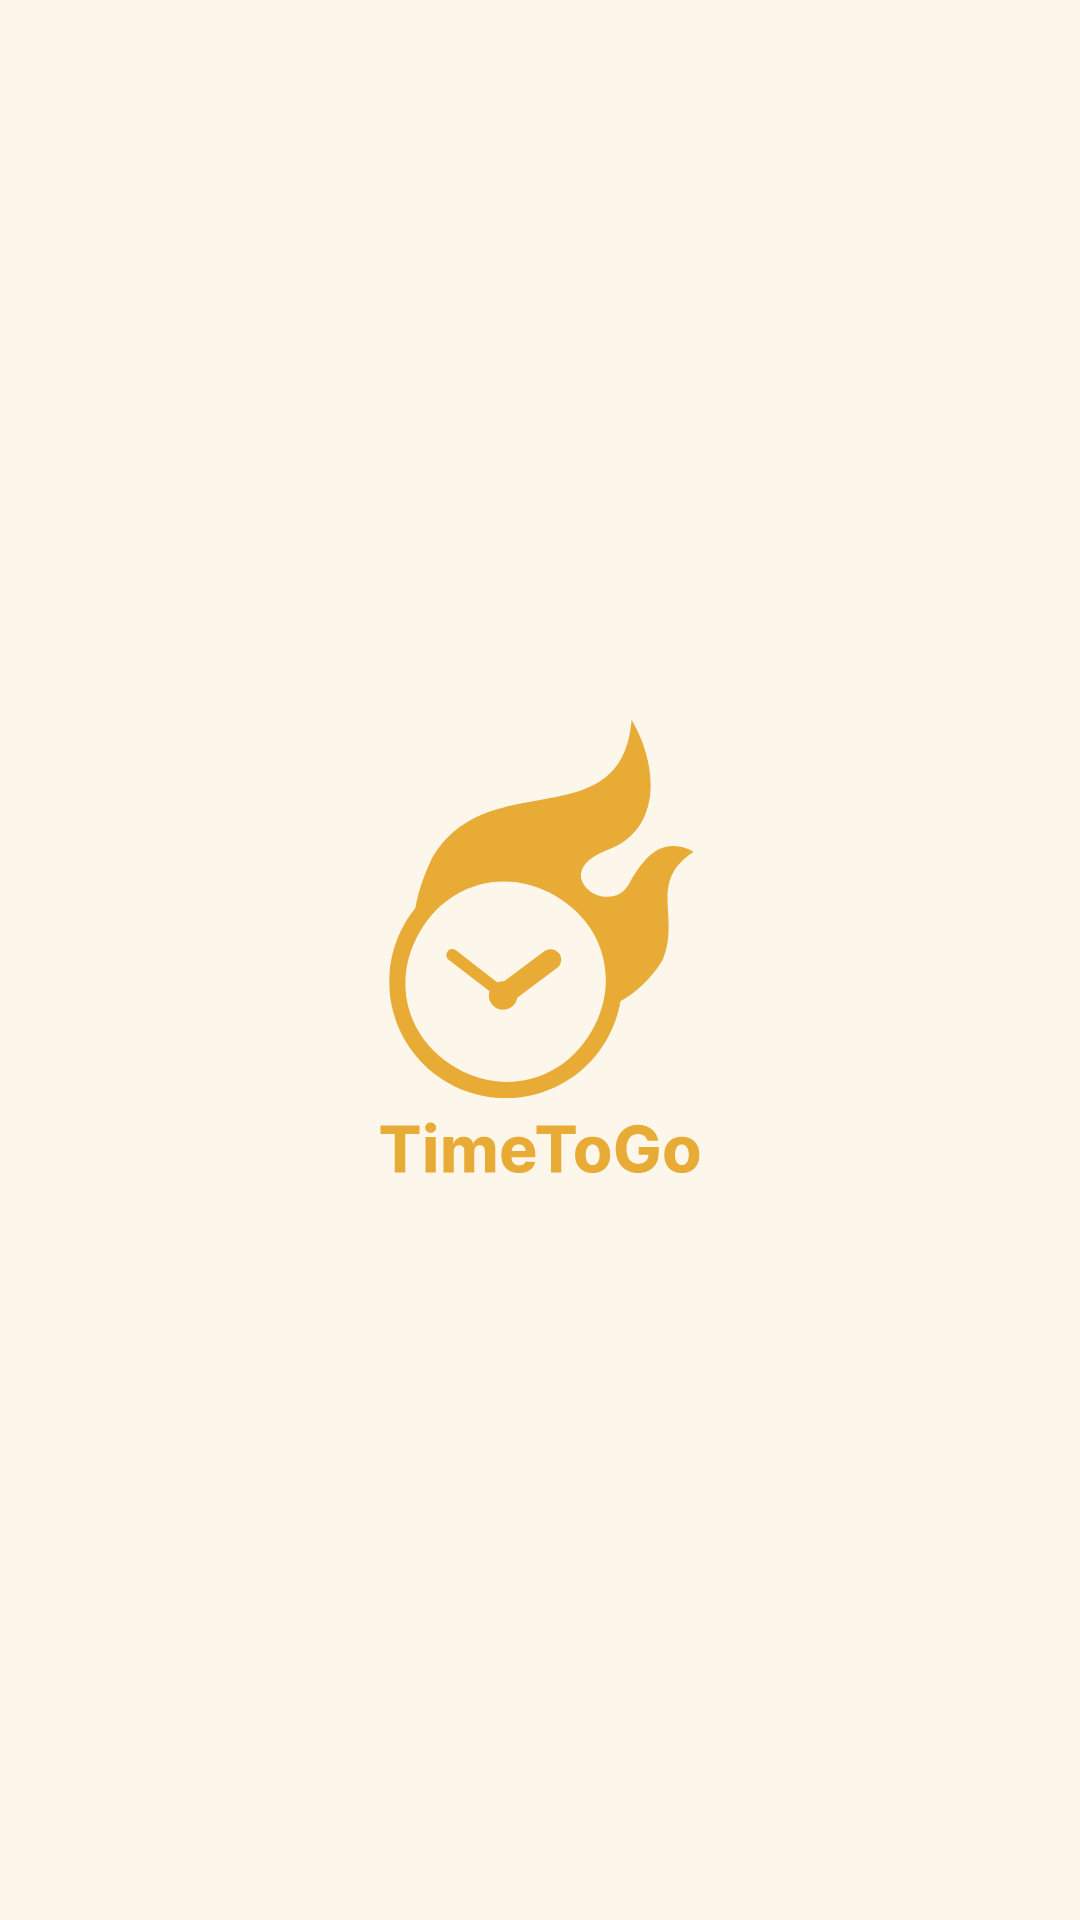

The Android layout XML behind this screen, and the referenced resources:
<!-- AndroidManifest.xml: application theme Theme.TimeToGo -->
<!-- res/layout/activity_splash.xml -->
<RelativeLayout xmlns:android="http://schemas.android.com/apk/res/android"
    xmlns:tools="http://schemas.android.com/tools"
    android:layout_width="match_parent"
    android:layout_height="match_parent"
    android:background="@color/background"
    android:gravity="center">

    
    <ImageView
        android:layout_width="302dp"
        android:layout_height="395dp"
        android:src="@drawable/splash_logo" />

</RelativeLayout>
<!-- resources referenced by this layout -->
<resources>
  <color name="background">#FCF6EB</color>
  <!-- drawable splash_logo: vector/xml drawable (drawable, 6934 chars, omitted) -->
  <style name="Theme.TimeToGo" parent="Theme.MaterialComponents.DayNight.DarkActionBar">
          
          <item name="colorPrimary">@color/purple_500</item>
          <item name="colorPrimaryVariant">@color/purple_700</item>
          <item name="colorOnPrimary">@color/white</item>
          
          <item name="colorSecondary">@color/teal_200</item>
          <item name="colorSecondaryVariant">@color/teal_700</item>
          <item name="colorOnSecondary">@color/black</item>
          
          <item name="android:statusBarColor" tools:targetApi="l">?attr/colorPrimaryVariant</item>
          
      </style>
  <color name="purple_500">#FF6200EE</color>
  <color name="purple_700">#FF3700B3</color>
  <color name="white">#FFFFFFFF</color>
  <color name="teal_200">#FF03DAC5</color>
  <color name="teal_700">#FF018786</color>
  <color name="black">#FF000000</color>
</resources>
